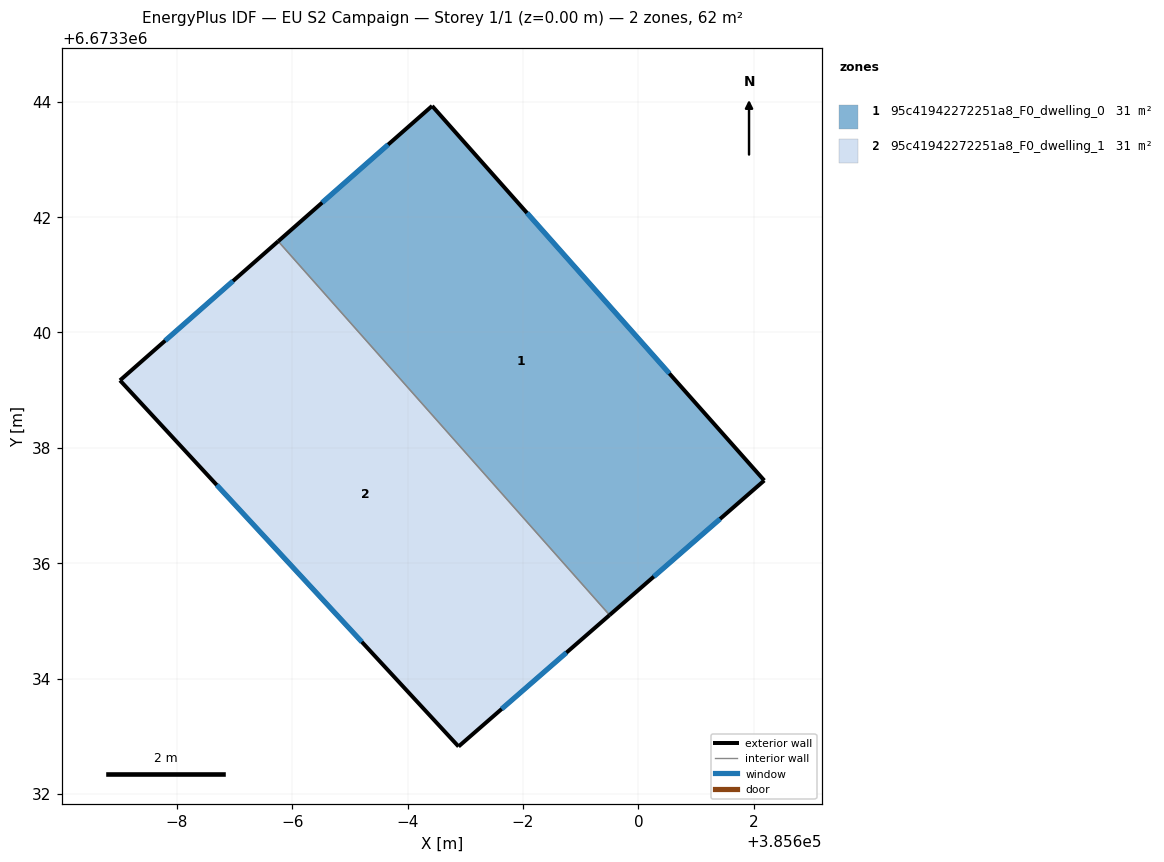
=== STOREY PLAN SPEC (per zone: floor XY polygon, exterior-wall plan segments, windows/doors) ===
zone 1: 95c41942272251a8_F0_dwelling_0  (30.8 m²)
  floor: (385596.42, 6673343.92) (385602.18, 6673337.43) (385599.50, 6673335.10) (385593.76, 6673341.58)
  exterior wall: (385602.18, 6673337.43) – (385596.42, 6673343.92)  [8.7 m]
    window: (385600.54, 6673339.29) – (385598.07, 6673342.07)  [4.8 m²]
  exterior wall: (385599.50, 6673335.10) – (385602.18, 6673337.43)  [3.6 m]
    window: (385600.27, 6673335.77) – (385601.41, 6673336.77)  [2.0 m²]
  exterior wall: (385596.42, 6673343.92) – (385593.76, 6673341.58)  [3.6 m]
    window: (385595.66, 6673343.25) – (385594.52, 6673342.25)  [2.0 m²]
  interior walls: 1
zone 2: 95c41942272251a8_F0_dwelling_1  (30.8 m²)
  floor: (385593.76, 6673341.58) (385599.50, 6673335.10) (385596.88, 6673332.82) (385591.01, 6673339.17)
  exterior wall: (385596.88, 6673332.82) – (385599.50, 6673335.10)  [3.5 m]
    window: (385597.63, 6673333.47) – (385598.75, 6673334.45)  [1.9 m²]
  exterior wall: (385591.01, 6673339.17) – (385596.88, 6673332.82)  [8.6 m]
    window: (385592.69, 6673337.35) – (385595.21, 6673334.64)  [4.8 m²]
  exterior wall: (385593.76, 6673341.58) – (385591.01, 6673339.17)  [3.7 m]
    window: (385592.97, 6673340.89) – (385591.80, 6673339.86)  [2.0 m²]
  interior walls: 1

=== DERIVED (storey summary) ===
Building: EU S2 Campaign
Storey: 1 of 1  (floor level z = 0.00 m)
Storey gross floor area: 61.6 m²
Zones on this storey: 2
  - 95c41942272251a8_F0_dwelling_0: floor 30.8 m²; exterior wall 15.8 m (47.4 m²); 3 window(s) 8.7 m²; WWR 18.4%
  - 95c41942272251a8_F0_dwelling_1: floor 30.8 m²; exterior wall 15.8 m (47.3 m²); 3 window(s) 8.7 m²; WWR 18.4%
Zone adjacency (shared interzone walls):
  - 95c41942272251a8_F0_dwelling_0 ↔ 95c41942272251a8_F0_dwelling_1